Run: headless pygame with SDL's dummy video driver; simulated clock (each Clock.tick advances the game by its frame time, no real sleeping); random seed 0; keys injected as events and as key.get_pressed() state; no mouse input.
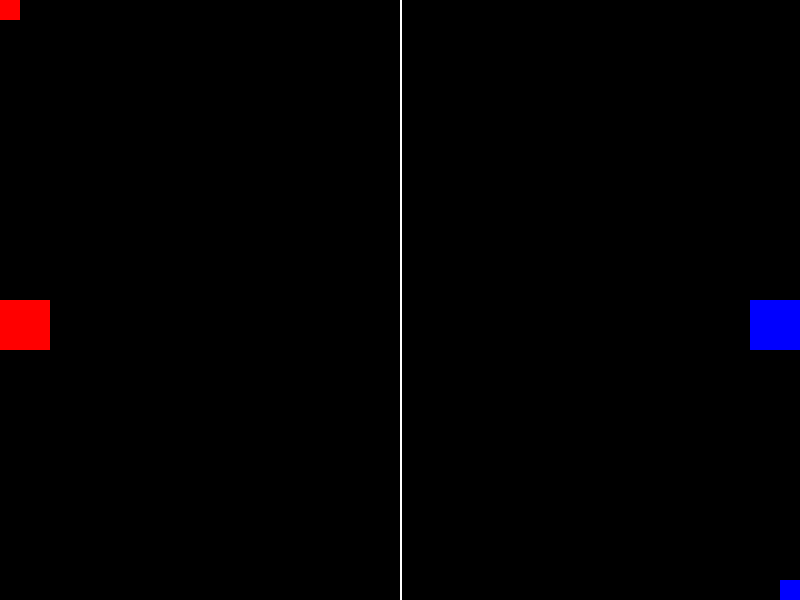
Frame 1 of 4 · flips 1–60 · no input
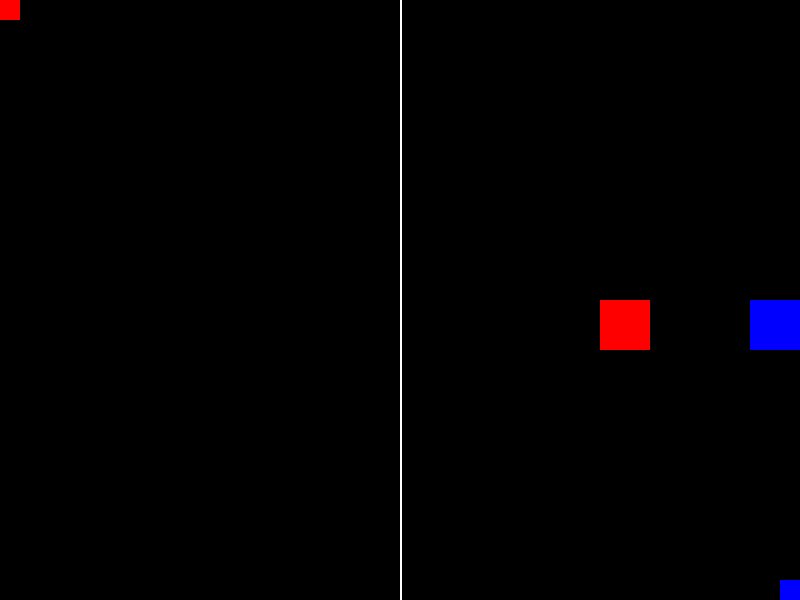
Frame 2 of 4 · flips 61–180 · tapped SPACE, RETURN · held RIGHT (→), D
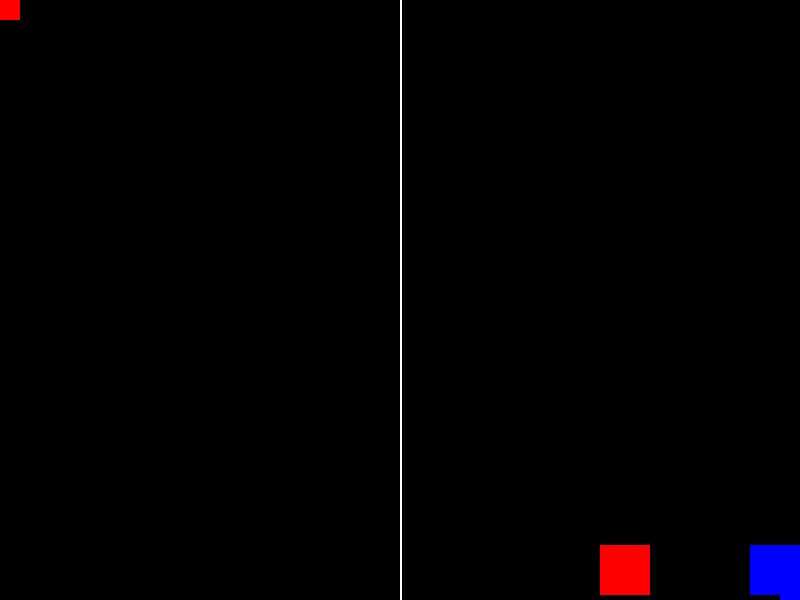
Frame 3 of 4 · flips 181–300 · held DOWN (↓), S
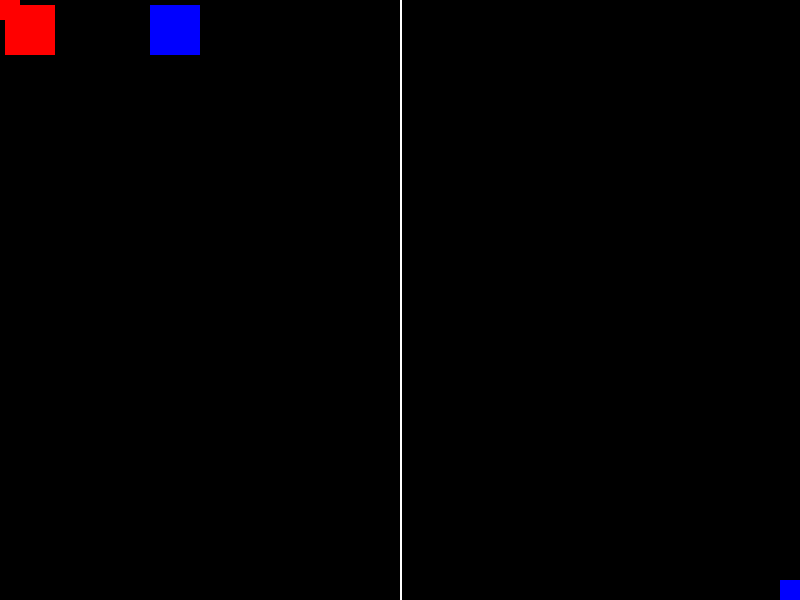
Frame 4 of 4 · flips 301–420 · held LEFT (←), A, UP (↑), W

The pygame program that drew these frames:

import pygame
import sys

# Initialize Pygame
pygame.init()
clock = pygame.time.Clock()

# Set the frames per second (FPS)
FPS = 60

# Set up some constants
WIDTH, HEIGHT = 800, 600
PLAYER_SIZE = 50
FLAG_SIZE = 20
PLAYER_SPEED = 5
HALF_WIDTH = WIDTH // 2

# Colors
RED = (255, 0, 0)
BLUE = (0, 0, 255)
WHITE = (255, 255, 255)  # Color for the dividing line

# Set up the display
screen = pygame.display.set_mode((WIDTH, HEIGHT))

# Set up the players and flags
player1 = pygame.Rect(0, HEIGHT // 2, PLAYER_SIZE, PLAYER_SIZE)
player2 = pygame.Rect(WIDTH - PLAYER_SIZE, HEIGHT // 2, PLAYER_SIZE, PLAYER_SIZE)
flag1 = pygame.Rect(0, 0, FLAG_SIZE, FLAG_SIZE)
flag2 = pygame.Rect(WIDTH - FLAG_SIZE, HEIGHT - FLAG_SIZE, FLAG_SIZE, FLAG_SIZE)

# Scoring
score1 = 0
score2 = 0

# Game loop
while True:
    clock.tick(FPS)
    for event in pygame.event.get():
        if event.type == pygame.QUIT:
            pygame.quit()
            sys.exit()

    keys = pygame.key.get_pressed()
    if keys[pygame.K_w] and player1.y - PLAYER_SPEED > 0:
        player1.y -= PLAYER_SPEED
    if keys[pygame.K_s] and player1.y + PLAYER_SPEED < HEIGHT - PLAYER_SIZE:
        player1.y += PLAYER_SPEED
    if keys[pygame.K_a] and player1.x - PLAYER_SPEED > 0:
        player1.x -= PLAYER_SPEED
    if keys[pygame.K_d] and player1.x + PLAYER_SPEED < WIDTH - PLAYER_SIZE:
        player1.x += PLAYER_SPEED

    if keys[pygame.K_UP] and player2.y - PLAYER_SPEED > 0:
        player2.y -= PLAYER_SPEED
    if keys[pygame.K_DOWN] and player2.y + PLAYER_SPEED < HEIGHT - PLAYER_SIZE:
        player2.y += PLAYER_SPEED
    if keys[pygame.K_LEFT] and player2.x - PLAYER_SPEED > 0:
        player2.x -= PLAYER_SPEED
    if keys[pygame.K_RIGHT] and player2.x + PLAYER_SPEED < WIDTH - PLAYER_SIZE:
        player2.x += PLAYER_SPEED

    # Scoring
    if player1.colliderect(flag2):
        score1 += 1
        player1.x = 0
        player1.y = HEIGHT // 2
        player2.x = WIDTH - PLAYER_SIZE
        player2.y = HEIGHT // 2
    if player2.colliderect(flag1):
        score2 += 1
        player1.x = 0
        player1.y = HEIGHT // 2
        player2.x = WIDTH - PLAYER_SIZE
        player2.y = HEIGHT // 2

    # Player reset
    if player1.colliderect(player2) and player1.x > HALF_WIDTH:
        player1.x = 0
        player1.y = HEIGHT // 2
    if player2.colliderect(player1) and player2.x < HALF_WIDTH:
        player2.x = WIDTH - PLAYER_SIZE
        player2.y = HEIGHT // 2

    # Draw everything
    screen.fill((0, 0, 0))
    pygame.draw.rect(screen, RED, player1)
    pygame.draw.rect(screen, BLUE, player2)
    pygame.draw.rect(screen, RED, flag1)
    pygame.draw.rect(screen, BLUE, flag2)

    # Draw the dividing line
    pygame.draw.line(screen, WHITE, (HALF_WIDTH, 0), (HALF_WIDTH, HEIGHT), 2)

    # Update the display
    pygame.display.flip()
